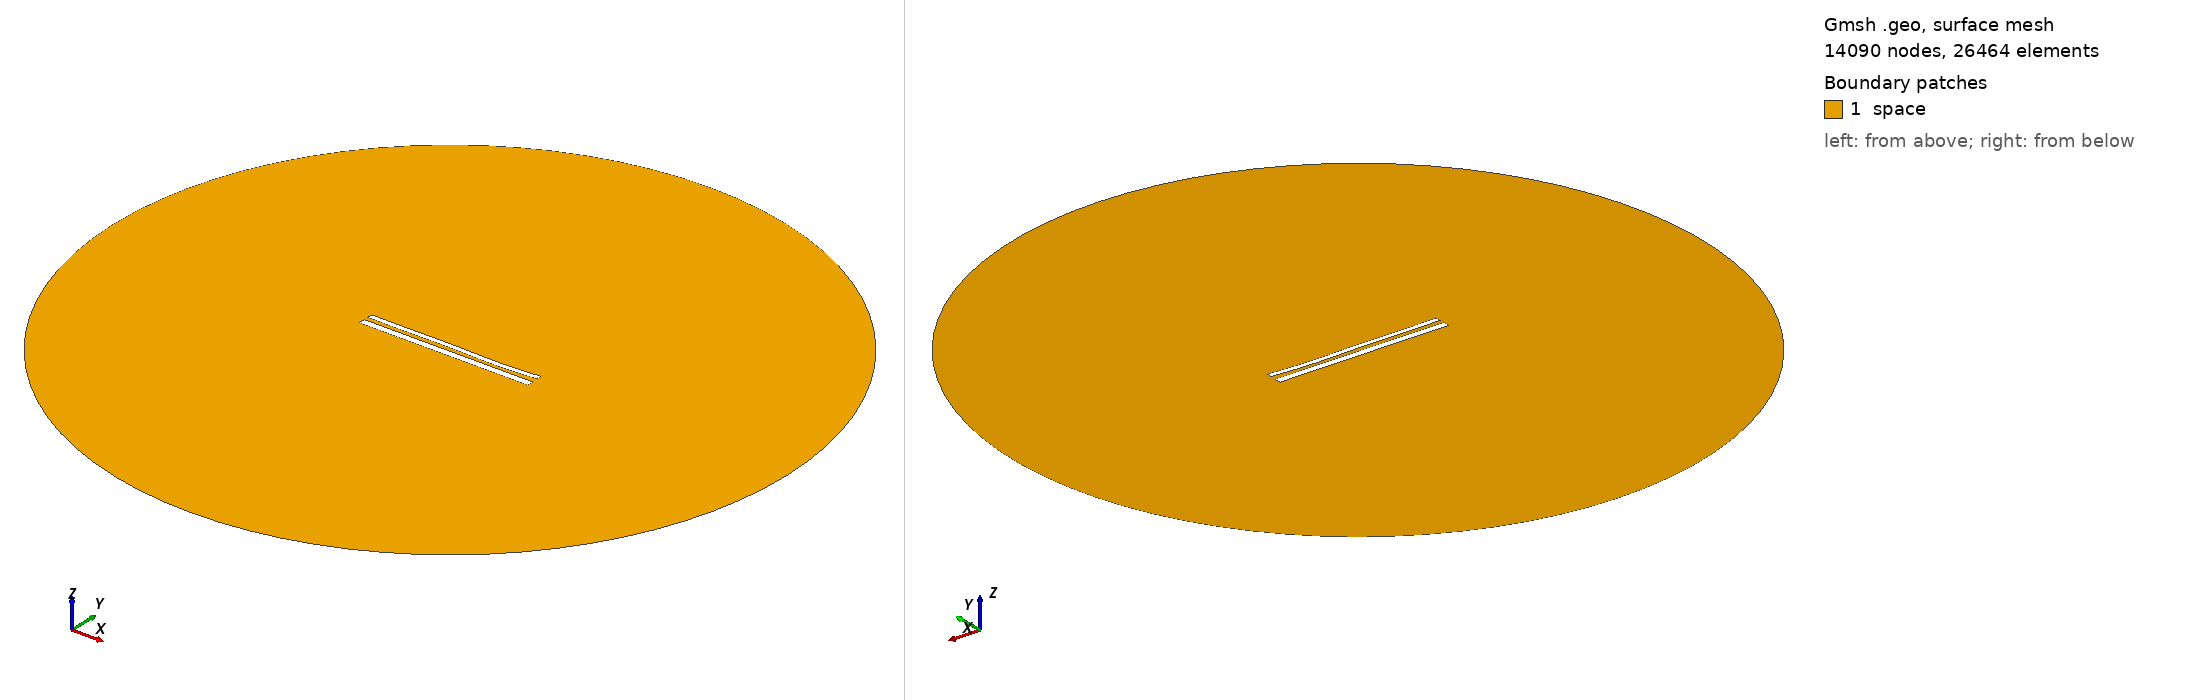

Gmsh geometry script, surface-meshed: 14090 nodes, 26464 surface elements. Boundary patches (legend numbers): 1 space. Left view from above one corner, right view from below the opposite corner. Legend entries are the model's physical surfaces. The drawing asked Gmsh for element sizes between 1% and 20% of the model's largest extent; the script's own settings can give other sizes.

=== 12021.geo (drawn) ===
//---------------------------------------
// Geometry kernel
//---------------------------------------

SetFactory("OpenCASCADE");



//---------------------------------------
// Parameters of the geometry
//---------------------------------------

// Overetch of the upper plate
overetch = 0.375;

// Distance between the plates
distance = 2.5;

// Discretization over the x axis (for the deformation)
nx = 50; 

// Length of the plate
L = 100 - overetch; 

// Number of modes
n = 4; 

// 1st mode coefficient
coeff(1) = -0.075;
beta(1) = 0.596864 * 3.1415926535 / L;

// 2nd mode coefficient
coeff(2) = -0.15;
beta(2) = 1.49418 * 3.1415926535 / L;

// 3rd mode coefficient
coeff(3) = 0.15;
beta(3) = 2.50025 * 3.1415926535 / L;

// 4th mode coefficient
coeff(4) = -0.15;
beta(4) = 3.49999 * 3.1415926535 / L;



//---------------------------------------
// Upper plate (deformed rectangle)
//---------------------------------------

// Coordiantes of the upper plate
xmin = -50;
xmax = 50 - overetch;

// Height of the upper plate
yheight = 4 - 2 * overetch;

// Indexes of the points
UpperID[] = {};
LowerID[] = {};
LeftID[] = {};
RightID[] = {};

// Point index
p = 1;

// Horizontal edges
For i In {1:nx}
    x = xmin + (i-1)*(xmax - xmin)/(nx-1);

    y_bottom = distance / 2 + overetch;
    For j In {1:n}
        C = (Cosh(beta(j)*L) + Cos(beta(j)*L)) / (Sinh(beta(j)*L) + Sin(beta(j)*L));
        y_bottom  = y_bottom + coeff(j) * (Cosh(beta(j)*(x+50)) - Cos(beta(j)*(x+50)) - C * (Sinh(beta(j)*(x+50)) - Sin(beta(j)*(x+50))));
    EndFor

    y_top = y_bottom + yheight;

    Point(p) = {x, y_top, 0, 1.0};
    UpperID[i] = p;
    p = p + 1;

    Point(p) = {x, y_bottom, 0, 1.0};
    LowerID[i] = p;
    p = p + 1;
EndFor

// Create point lists
UpperPts[] = {}; LowerPts[] = {};
For i In {1:nx}
  UpperPts[] += {UpperID[i]};
  LowerPts[] += {LowerID[i]};
EndFor

// Build splines
Spline(1) = {UpperPts[]};
Spline(2) = {LowerPts[]};
Line(3) = {LowerPts[nx-1], UpperPts[nx-1]};
Line(4) = {LowerPts[0], UpperPts[0]};

// Build the plane surface
Curve Loop(1) = {2, 3, -1, -4};
Plane Surface(1) = {1};



//---------------------------------------
// Lower plate (rectangle)
//---------------------------------------

// Vertices
Point(1001) = {-50, -1, 0, 1.0};
Point(1002) = { 50, -1, 0, 1.0};
Point(1003) = { 50,  -5, 0, 1.0};
Point(1004) = {-50,  -5, 0, 1.0};

// Edges
Line(5) = {1001, 1002};
Line(6) = {1002, 1003};
Line(7) = {1003, 1004};
Line(8) = {1004, 1001};

// Plane surface
Line Loop(2) = {5, 6, 7, 8};
Plane Surface(2) = {2}; 



//---------------------------------------
// Outer (fictious) boundary
//---------------------------------------

// Points
Point(1005) = {0, 0, 0};       // Center
Point(1006) = {200, 0, 0};     // Start point
Point(1007) = {0, 200, 0};     // 90 degrees
Point(1008) = {-200, 0, 0};    // 180 degrees
Point(1009) = {0, -200, 0};    // 270 degrees

// Circle arcs (each needs start, center, end)
Circle(9) = {1006, 1005, 1007};
Circle(10) = {1007, 1005, 1008};
Circle(11) = {1008, 1005, 1009};
Circle(12) = {1009, 1005, 1006};

// Plane surface for the entire domain
Curve Loop(3) = {9, 10, 11, 12};
Surface(3) = {3};

// Subtract the plates from the whole domain to obtain the actual domain where we want to solve the equations
BooleanDifference{ Surface{3}; Delete; }{ Surface{1}; Surface{2}; Delete; }




//---------------------------------------
// Transfinite Lines/Curves
//---------------------------------------

// Set the number of points on the boundaries
r = 7;

// Plates
Transfinite Curve {1, 2} = 50*r Using Progression 1;
Transfinite Curve {3, 4} = 2*r Using Progression 1;
Transfinite Line {5, 7} = 50*r Using Progression 1;
Transfinite Line {6, 8} = 2*r Using Progression 1;

// Outer boundary
Transfinite Line {9, 10, 11, 12} = 20 Using Progression 1;



//---------------------------------------
// Physical groups
//---------------------------------------                

// Physical curves (boundaries)
Physical Line("force_segment", 10) = {2};
Physical Line("upper_plate", 11) = {1, 3, 4};
Physical Line("lower_plate", 12) = {5, 6, 7, 8};
Physical Line("boundary", 20) = {9, 10, 11, 12};

// Physical Surfaces
Physical Surface("space", 30) = {3};



//---------------------------------------
// 6. Generate the Mesh
//---------------------------------------

// 2D mesh generation
Mesh 2;
